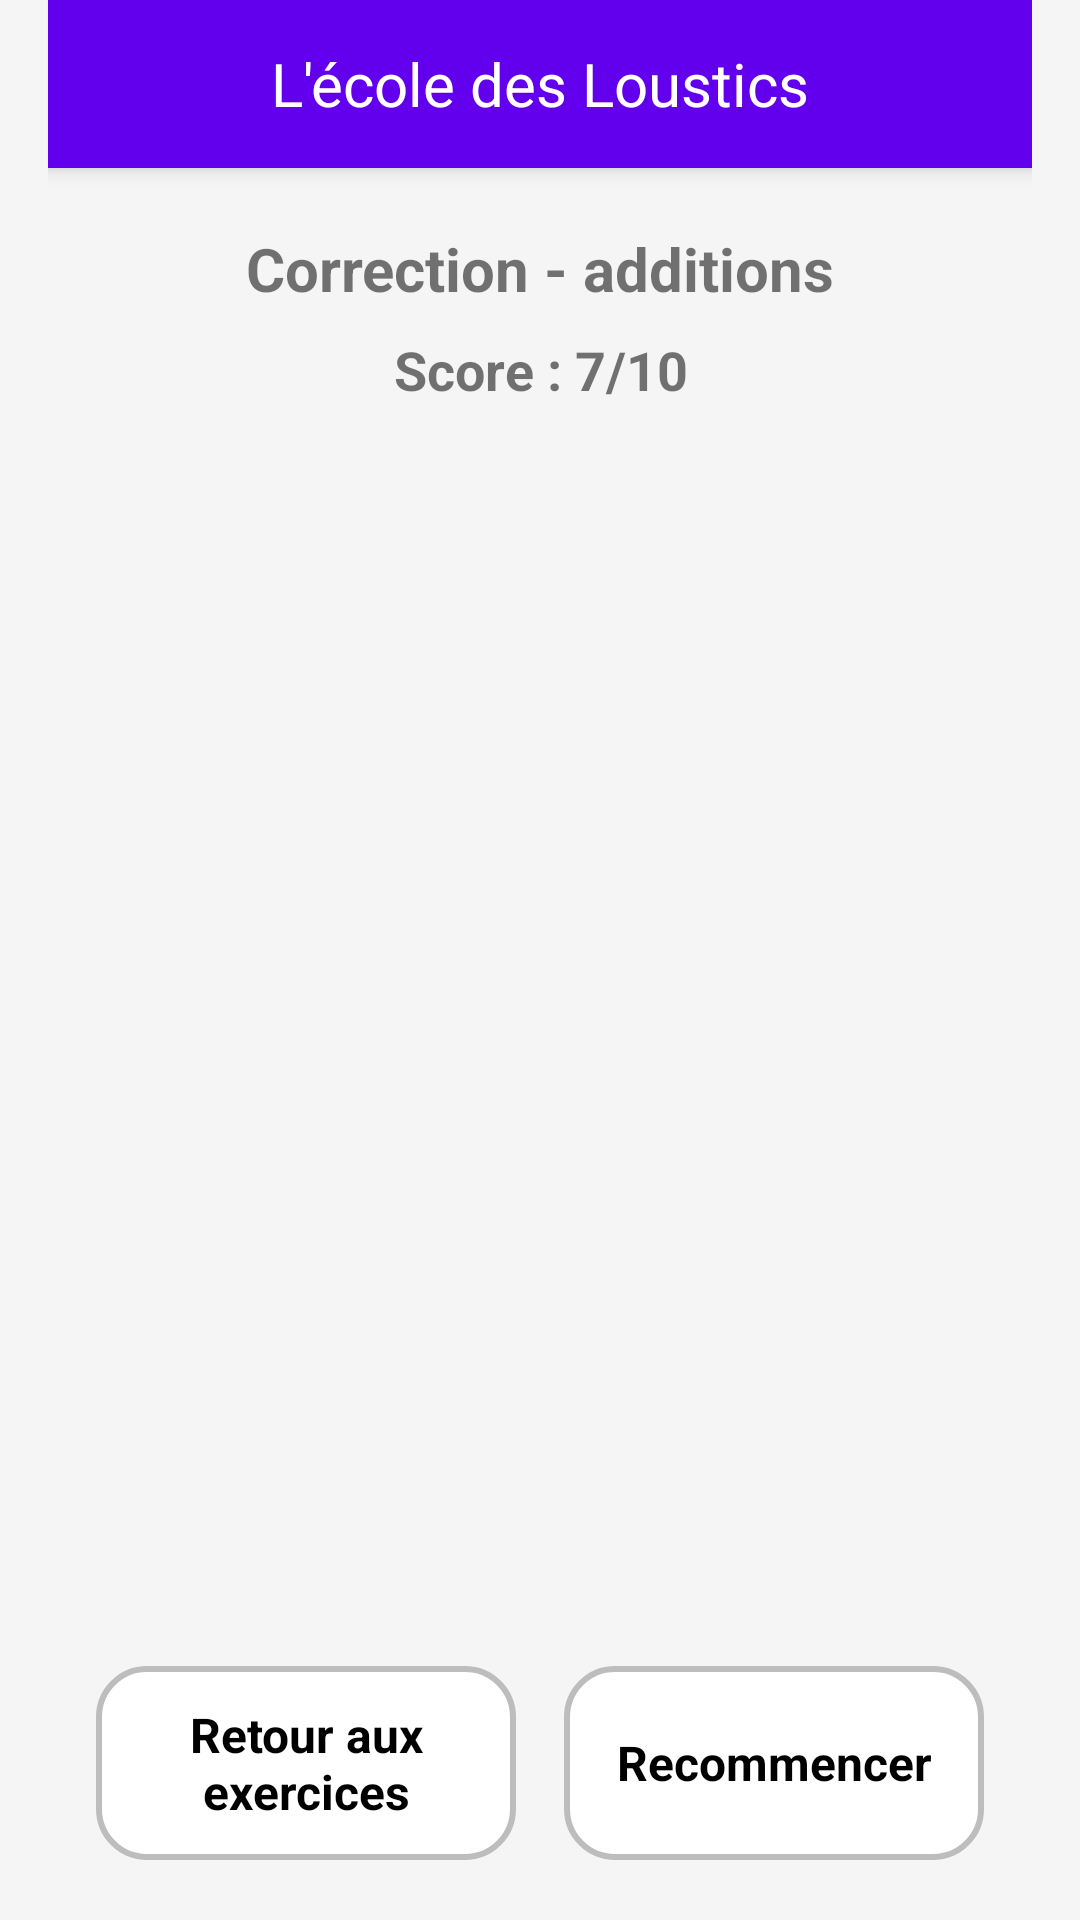

Write the Android layout XML for this screen, with the resource values it uses.
<!-- AndroidManifest.xml: application theme Theme.EcoleDesLoustics -->
<!-- res/layout/activity_correction_additions.xml -->
<LinearLayout xmlns:android="http://schemas.android.com/apk/res/android"
    xmlns:app="http://schemas.android.com/apk/res-auto"
    android:layout_width="match_parent"
    android:layout_height="match_parent"
    android:orientation="vertical"
    android:background="@color/background"
    android:paddingHorizontal="16dp"
    android:fitsSystemWindows="true">

    
    <include layout="@layout/toolbar"/>

    
    <TextView
        android:layout_width="match_parent"
        android:layout_height="wrap_content"
        android:text="Correction - additions"
        android:textSize="20sp"
        android:textStyle="bold"
        android:gravity="center"
        android:layout_marginTop="20dp"
        android:layout_marginBottom="8dp"
        android:layout_marginHorizontal="16dp"/>

    
    <TextView
        android:id="@+id/textCorrectionScore"
        android:layout_width="match_parent"
        android:layout_height="wrap_content"
        android:text="Score : 7/10"
        android:textSize="18sp"
        android:textStyle="bold"
        android:gravity="center"
        android:layout_marginBottom="16dp"
        android:layout_marginHorizontal="16dp"/>

    
    <ScrollView
        android:layout_width="match_parent"
        android:layout_height="0dp"
        android:layout_weight="1"
        android:layout_marginBottom="16dp"
        android:layout_marginHorizontal="16dp">

        <LinearLayout
            android:id="@+id/additionCorrectionContainer"
            android:layout_width="match_parent"
            android:layout_height="wrap_content"
            android:orientation="vertical"
            android:gravity="center"
            android:layout_marginBottom="8dp"/>
    </ScrollView>

    
    <LinearLayout
        android:layout_width="match_parent"
        android:layout_height="wrap_content"
        android:orientation="horizontal"
        android:gravity="center"
        android:layout_marginBottom="20dp"
        android:layout_marginHorizontal="16dp">

        <TextView
            android:id="@+id/btnBackToExercises"
            android:layout_width="0dp"
            android:layout_weight="1"
            android:layout_height="wrap_content"
            android:text="Retour aux exercices"
            android:textSize="16sp"
            android:textStyle="bold"
            android:textColor="@color/black"
            android:gravity="center"
            android:padding="12dp"
            android:background="@drawable/user_container"
            android:clickable="true"
            android:focusable="true"
            android:layout_marginEnd="8dp"/>

        <TextView
            android:id="@+id/btnRetry"
            android:layout_width="0dp"
            android:layout_weight="1"
            android:layout_height="match_parent"
            android:text="Recommencer"
            android:textSize="16sp"
            android:textStyle="bold"
            android:textColor="@color/black"
            android:gravity="center"
            android:padding="12dp"
            android:background="@drawable/user_container"
            android:clickable="true"
            android:focusable="true"
            android:layout_marginStart="8dp"/>
    </LinearLayout>
</LinearLayout>
<!-- res/layout/toolbar.xml (included above) -->
<com.google.android.material.appbar.AppBarLayout xmlns:android="http://schemas.android.com/apk/res/android"
    android:layout_width="match_parent"
    android:layout_height="wrap_content"
    android:background="@color/colorPrimary"
    android:elevation="4dp">

    <androidx.appcompat.widget.Toolbar
        android:id="@+id/toolbar"
        android:layout_width="match_parent"
        android:layout_height="?attr/actionBarSize"
        android:background="@color/colorPrimary"
        android:theme="@style/ThemeOverlay.AppCompat.Dark.ActionBar">

        <TextView
            android:layout_width="wrap_content"
            android:layout_height="wrap_content"
            android:text="L'école des Loustics"
            android:textSize="20sp"
            android:textColor="@android:color/white"
            android:layout_gravity="center"/>
    </androidx.appcompat.widget.Toolbar>
</com.google.android.material.appbar.AppBarLayout>
<!-- resources referenced by this layout -->
<resources>
  <color name="background">#F5F5F5</color>
  <color name="black">#000000</color>
  <color name="colorPrimary">#6200EE</color>
  <!-- drawable user_container (drawable) -->
  <shape xmlns:android="http://schemas.android.com/apk/res/android" android:shape="rectangle">
      <corners android:radius="16dp"/>
      <solid android:color="@color/white"/>
      <stroke android:width="2dp" android:color="@color/gray"/>
  </shape>
  <style name="Theme.EcoleDesLoustics" parent="Theme.MaterialComponents.Light.NoActionBar">
          
          <item name="colorPrimary">#6200EE</item>
          <item name="colorPrimaryVariant">#3700B3</item>
          <item name="colorOnPrimary">#FFFFFF</item>
          <item name="colorSecondary">#03DAC5</item>
          <item name="colorOnSecondary">#000000</item>
  
          
          <item name="windowActionBar">false</item>
          <item name="windowNoTitle">true</item>
      </style>
  <color name="white">#FFFFFF</color>
  <color name="gray">#BDBDBD</color>
</resources>
